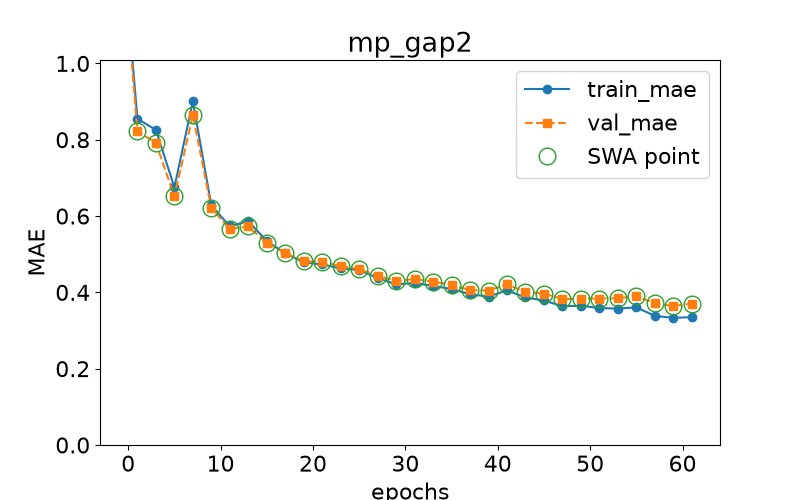

The file beside this chart, header and first rows:
epoch, train loss, val loss, swa
0.0, 1.14, 1.115, n
1.0, 0.855, 0.8216, y
3.0, 0.8257, 0.7919, y
5.0, 0.6753, 0.6515, y
7.0, 0.9004, 0.8643, y
9.0, 0.6278, 0.6203, y
11.0, 0.5728, 0.5661, y
13.0, 0.5869, 0.5726, y
15.0, 0.5341, 0.5295, y
17.0, 0.5025, 0.5031, y
19.0, 0.4784, 0.4815, y
21.0, 0.4733, 0.4799, y
23.0, 0.4628, 0.4687, y
25.0, 0.4587, 0.4611, y
27.0, 0.4371, 0.4439, y
29.0, 0.4211, 0.4294, y
31.0, 0.4245, 0.4352, y
33.0, 0.4169, 0.4283, y
35.0, 0.4088, 0.4196, y
37.0, 0.3951, 0.406, y
39.0, 0.3889, 0.4048, y
41.0, 0.4052, 0.4211, y
43.0, 0.3866, 0.4007, y
45.0, 0.3787, 0.3969, y
47.0, 0.3636, 0.3824, y
49.0, 0.3647, 0.3834, y
51.0, 0.3589, 0.3837, y
53.0, 0.3574, 0.3848, y
55.0, 0.3607, 0.3897, y
57.0, 0.3384, 0.3716, y
59.0, 0.3332, 0.3639, y
61.0, 0.3351, 0.3706, y
